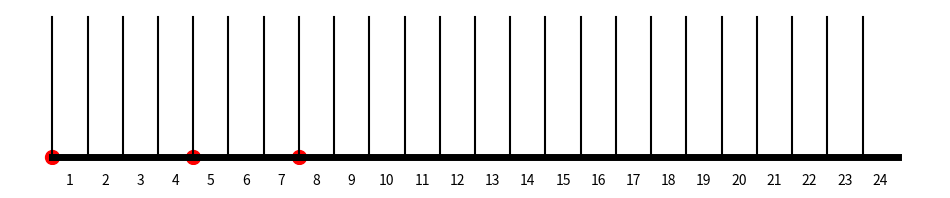

This chart was generated by the following Python code:
import matplotlib.pyplot as plt

def draw_guitar_fretboard():
    # Disegna il manico della chitarra
    plt.figure(figsize=(12, 2))
    plt.plot([0, 24], [0, 0], color='black', linewidth=5)  # Lunghezza del manico della chitarra

    # Disegna le linee verticali per rappresentare i tasti
    for i in range(24):
        plt.plot([i, i], [0, 1], color='black')

    # Etichette dei tasti
    for i in range(24):
        plt.text(i + 0.5, -0.2, str(i + 1), fontsize=10, ha='center')

    # Rimuovi assi
    plt.axis('off')

def draw_triad(root_note, triad_type):
    # Mappa delle note sulla tastiera della chitarra
    notes_mapping = {
        'C': 0, 'C#': 1, 'Db': 1, 'D': 2, 'D#': 3, 'Eb': 3, 'E': 4, 'F': 5,
        'F#': 6, 'Gb': 6, 'G': 7, 'G#': 8, 'Ab': 8, 'A': 9, 'A#': 10, 'Bb': 10, 'B': 11
    }

    # Triadi principali
    triad_intervals = {
        'major': [0, 4, 7],
        'minor': [0, 3, 7],
        'augmented': [0, 4, 8],
        'diminished': [0, 3, 6]
    }

    # Calcola le note della triade
    root_index = notes_mapping[root_note]
    triad_intervals = [root_index + interval for interval in triad_intervals[triad_type]]

    # Disegna i cerchi per rappresentare le note della triade sulla tastiera
    for note_index in triad_intervals:
        plt.scatter(note_index, 0, color='red', s=100)

# Esempio di utilizzo
draw_guitar_fretboard()
draw_triad('C', 'major')

plt.show()